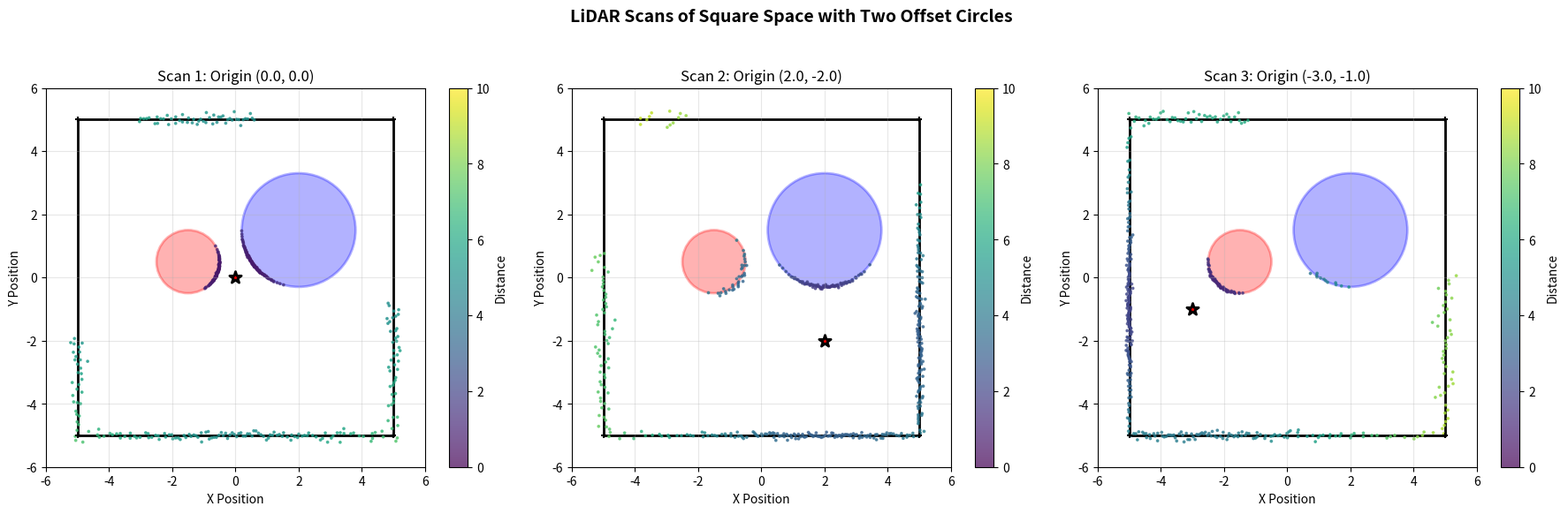
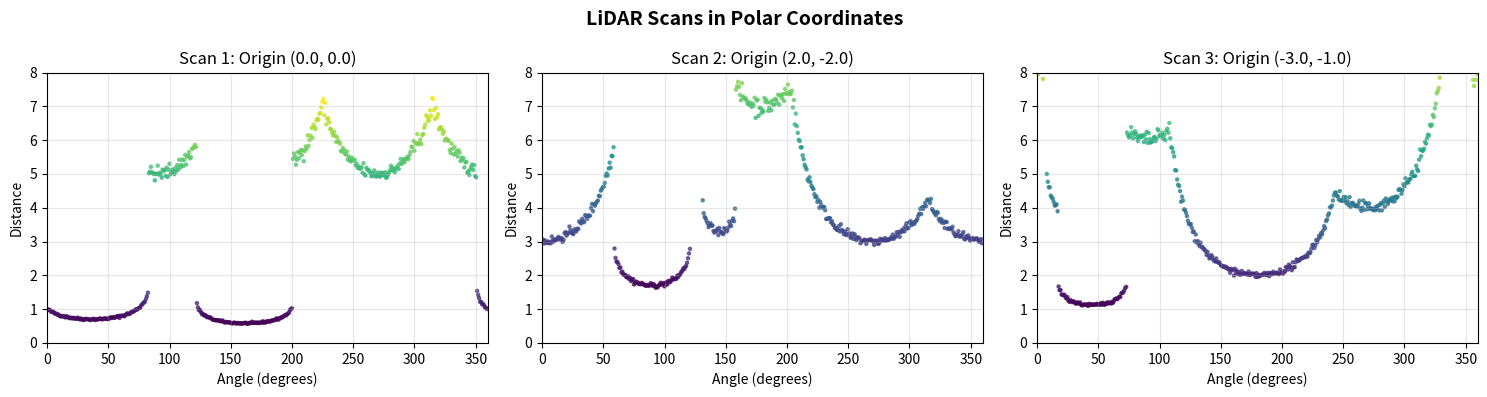

Write Python code to recreate these figures, in order. (Note: this script raises an exception after producing the figures.)
import numpy as np
import matplotlib.pyplot as plt
from matplotlib.patches import Circle, Rectangle
import matplotlib.patches as patches

class LiDARSimulator:
    def __init__(self, square_size=10, angular_resolution=0.8):
        """
        Initialize LiDAR simulator
        
        Parameters:
        square_size: size of the square space (default 10 units)
        angular_resolution: angular resolution in degrees (default 0.8)
        """
        self.square_size = square_size
        self.angular_resolution = angular_resolution
        self.angles = np.arange(0, 360, angular_resolution)
        
        # Define two circles with different sizes and positions (offset)
        # Circle 1: smaller, positioned left
        self.circle1_center = np.array([-1.5, 0.5])
        self.circle1_radius = 1.0
        
        # Circle 2: larger, positioned right and slightly up
        self.circle2_center = np.array([2.0, 1.5])
        self.circle2_radius = 1.8
    
    def get_intersection_distance(self, origin, angle):
        """
        Calculate distance to first intersection with any obstacle
        """
        # Convert angle to radians
        theta = np.radians(angle)
        direction = np.array([np.cos(theta), np.sin(theta)])
        
        # Define the square boundaries
        half_size = self.square_size / 2
        square_vertices = np.array([
            [-half_size, -half_size],
            [half_size, -half_size],
            [half_size, half_size],
            [-half_size, half_size],
            [-half_size, -half_size]
        ])
        
        # Find intersection with square
        distances = []
        
        # Check intersection with square edges
        for i in range(4):
            p1 = square_vertices[i]
            p2 = square_vertices[i+1]
            
            # Line segment intersection
            intersection = self.ray_segment_intersection(origin, direction, p1, p2)
            if intersection is not None:
                dist = np.linalg.norm(intersection - origin)
                if dist > 0.001:  # avoid self-intersection
                    distances.append(dist)
        
        # Check intersection with circle 1
        circle1_intersection = self.ray_circle_intersection(origin, direction, 
                                                           self.circle1_center, 
                                                           self.circle1_radius)
        if circle1_intersection is not None:
            distances.append(np.linalg.norm(circle1_intersection - origin))
        
        # Check intersection with circle 2
        circle2_intersection = self.ray_circle_intersection(origin, direction, 
                                                           self.circle2_center, 
                                                           self.circle2_radius)
        if circle2_intersection is not None:
            distances.append(np.linalg.norm(circle2_intersection - origin))
        
        # Return the minimum distance (closest obstacle)
        if distances:
            # Add a small amount of noise to simulate real LiDAR
            min_dist = min(distances)
            # Add Gaussian noise (2% standard deviation)
            noise = np.random.normal(0, 0.02 * min_dist)
            return max(min_dist + noise, 0.01)
        else:
            # No intersection found (shouldn't happen in a closed space)
            return None
    
    def ray_segment_intersection(self, origin, direction, p1, p2):
        """Find intersection between ray and line segment"""
        p1 = np.array(p1)
        p2 = np.array(p2)
        d = p2 - p1
        v = direction
        
        # Solve for parameters: origin + t*v = p1 + u*d
        det = v[0]*d[1] - v[1]*d[0]
        if abs(det) < 1e-10:
            return None  # Ray and line are parallel
        
        t = ((p1[0] - origin[0])*d[1] - (p1[1] - origin[1])*d[0]) / det
        u = ((p1[0] - origin[0])*v[1] - (p1[1] - origin[1])*v[0]) / det
        
        if t > 0 and 0 <= u <= 1:
            return origin + t * v
        return None
    
    def ray_circle_intersection(self, origin, direction, center, radius):
        """Find intersection between ray and circle"""
        oc = origin - center
        a = np.dot(direction, direction)
        b = 2 * np.dot(oc, direction)
        c = np.dot(oc, oc) - radius**2
        
        discriminant = b**2 - 4*a*c
        
        if discriminant < 0:
            return None
        
        # Find closest positive intersection
        sqrt_disc = np.sqrt(discriminant)
        t1 = (-b - sqrt_disc) / (2*a)
        t2 = (-b + sqrt_disc) / (2*a)
        
        if t1 > 0:
            return origin + t1 * direction
        elif t2 > 0:
            return origin + t2 * direction
        return None
    
    def scan(self, origin, add_noise=True):
        """
        Perform a full 360-degree scan from a given origin
        
        Returns:
        numpy array of (distance, angle) pairs
        """
        scan_data = []
        
        for angle in self.angles:
            distance = self.get_intersection_distance(origin, angle)
            if distance is not None:
                scan_data.append([distance, angle])
        
        return np.array(scan_data)

def generate_three_scans():
    """Generate three distinct stationary measurements"""
    np.random.seed(42)  # For reproducibility
    
    simulator = LiDARSimulator(square_size=10, angular_resolution=0.8)
    
    # Three different sensor positions
    positions = [
        np.array([0.0, 0.0]),      # Center
        np.array([2.0, -2.0]),      # Right of center
        np.array([-3.0, -1.0])     # Left of center
    ]
    
    scans = []
    positions_used = []
    
    for i, pos in enumerate(positions):
        scan_data = simulator.scan(pos)
        scans.append(scan_data)
        positions_used.append(pos)
        print(f"Scan {i+1} from position ({pos[0]:.1f}, {pos[1]:.1f}): {len(scan_data)} points")
    
    return scans, positions_used, simulator

def visualize_scans(scans, positions, simulator):
    """Visualize the scan data"""
    fig, axes = plt.subplots(1, 3, figsize=(18, 6))
    fig.suptitle('LiDAR Scans of Square Space with Two Offset Circles', fontsize=14, fontweight='bold')
    
    # Create the environment
    half_size = simulator.square_size / 2
    
    for idx, (ax, scan_data, origin) in enumerate(zip(axes, scans, positions)):
        # Plot square
        square = Rectangle([-half_size, -half_size], 
                          simulator.square_size, simulator.square_size,
                          linewidth=2, edgecolor='black', facecolor='none')
        ax.add_patch(square)
        
        # Plot circle 1
        circle1 = Circle(simulator.circle1_center, simulator.circle1_radius,
                        linewidth=2, edgecolor='red', facecolor='red', alpha=0.3)
        ax.add_patch(circle1)
        
        # Plot circle 2
        circle2 = Circle(simulator.circle2_center, simulator.circle2_radius,
                        linewidth=2, edgecolor='blue', facecolor='blue', alpha=0.3)
        ax.add_patch(circle2)
        
        # Plot scan points
        if len(scan_data) > 0:
            # Convert polar to Cartesian
            x = scan_data[:, 0] * np.cos(np.radians(scan_data[:, 1]))
            y = scan_data[:, 0] * np.sin(np.radians(scan_data[:, 1]))
            
            # Add origin offset
            x += origin[0]
            y += origin[1]
            
            # Plot LiDAR points
            ax.scatter(x, y, c=scan_data[:, 0], s=3, cmap='viridis', 
                      alpha=0.7, vmin=0, vmax=10)
            
            # Plot origin (sensor position)
            ax.scatter(origin[0], origin[1], c='red', s=100, marker='*', 
                      edgecolor='black', linewidth=2, label='Sensor', zorder=10)
        
        # Plot square corners for reference
        corners = [[-half_size, -half_size], [half_size, -half_size], 
                   [half_size, half_size], [-half_size, half_size]]
        for corner in corners:
            ax.scatter(corner[0], corner[1], c='black', s=20, marker='+')
        
        # Set axis properties
        ax.set_xlim(-half_size-1, half_size+1)
        ax.set_ylim(-half_size-1, half_size+1)
        ax.set_aspect('equal')
        ax.grid(True, alpha=0.3)
        ax.set_xlabel('X Position')
        ax.set_ylabel('Y Position')
        ax.set_title(f'Scan {idx+1}: Origin ({origin[0]:.1f}, {origin[1]:.1f})')
        
        # Add colorbar
        if len(scan_data) > 0:
            cbar = plt.colorbar(ax.collections[0], ax=ax, shrink=0.8)
            cbar.set_label('Distance')
    
    plt.tight_layout()
    return fig

def visualize_polar_scans(scans, positions):
    """Visualize scans in polar coordinates (distance vs angle)"""
    fig, axes = plt.subplots(1, 3, figsize=(15, 4))
    fig.suptitle('LiDAR Scans in Polar Coordinates', fontsize=14, fontweight='bold')
    
    for idx, (ax, scan_data, pos) in enumerate(zip(axes, scans, positions)):
        if len(scan_data) > 0:
            ax.scatter(scan_data[:, 1], scan_data[:, 0], c=scan_data[:, 0], 
                      s=5, cmap='viridis', alpha=0.7)
            ax.set_xlabel('Angle (degrees)')
            ax.set_ylabel('Distance')
            ax.set_title(f'Scan {idx+1}: Origin ({pos[0]:.1f}, {pos[1]:.1f})')
            ax.grid(True, alpha=0.3)
            ax.set_ylim(0, 8)
            ax.set_xlim(0, 360)
    
    plt.tight_layout()
    return fig

def main():
    """Main execution function"""
    print("Generating LiDAR data for square with two offset circles...")
    print("Angular resolution: 0.8 degrees")
    print("Number of measurements: 3 stationary scans")
    print("-" * 50)
    
    # Generate three scans
    scans, positions, simulator = generate_three_scans()
    
    # Print first few data points
    print("\nSample data points (first 5 from Scan 1):")
    print("Format: [Distance, Angle]")
    for i in range(min(5, len(scans[0]))):
        print(f"  {scans[0][i]}")
    
    # Visualize in Cartesian coordinates
    fig1 = visualize_scans(scans, positions, simulator)
    
    # Visualize in polar coordinates
    fig2 = visualize_polar_scans(scans, positions)
    
    # Save the data to files
    for i, scan_data in enumerate(scans):
        filename = f'stationary_scan{i+1:03d}.csv'
        np.savetxt("scans/"+filename, scan_data, 
                  delimiter=',', header='distance,angle', comments='')
        print(f"\nSaved scan {i+1} to lidar_scan_{i+1}.csv")
    
    plt.show()
    
    # Print statistics
    print("\n" + "-" * 50)
    print("Statistics:")
    for i, scan_data in enumerate(scans):
        if len(scan_data) > 0:
            print(f"Scan {i+1}: {len(scan_data)} points, "
                  f"Min distance: {scan_data[:, 0].min():.3f}, "
                  f"Max distance: {scan_data[:, 0].max():.3f}, "
                  f"Mean distance: {scan_data[:, 0].mean():.3f}")

if __name__ == "__main__":
    main()
